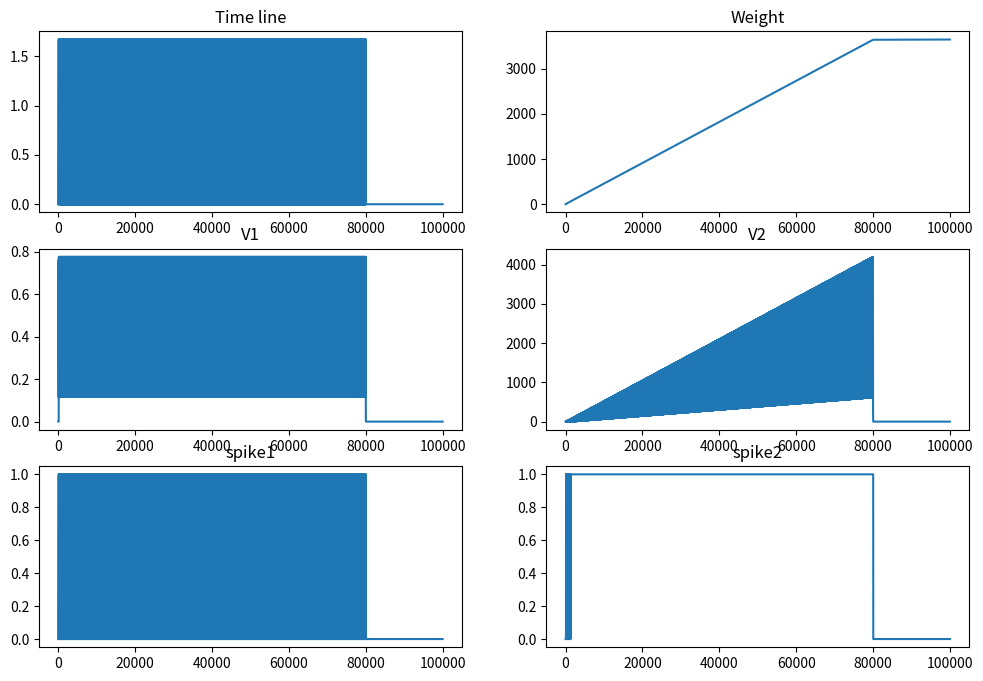

Reproduce this figure in Python.
import numpy as np
import matplotlib.pyplot as plt

step_time = 1.0 # {ms}
all_time = 100000.0 # {ms}

time_line = np.zeros_like(np.arange(0,all_time,step_time),dtype=np.float32)
time_line[100:80000:20] = 1.67

def LIF1(V,V_thr,I,tau,step_time):
    V = np.exp(-step_time/tau) * V + I
    spike = 0
    if V >= V_thr:
        spike = 1
        return spike, V - V_thr
    return spike, V

def LIF2(V,V_thr,I,tau,step_time,w):
    V = np.exp(-step_time/tau) * V + w * I
    spike = 0
    if V >= V_thr:
        spike = 1
        return spike, V - V_thr
    return spike, V

def STDP(tau,w,t1,t2):
    a = 0.1
    if t2 != None and t1 != None:
        delta_t = t2-t1
        if delta_t >= 0:
            w += a * np.exp(-delta_t/tau)
        elif delta_t <0:
            w -= a * np.exp(delta_t/tau)
    return w

w = 1
V1_list = []
V2_list = []
W_list = []
spike1_list = []
spike2_list = []
V1 = 0.0
V2 = 0.0
V1_list.append(V1)
V2_list.append(V2)
W_list.append(w)
t1 = None
t2 = None

for t, i in enumerate(time_line):
    spike1, V1 = LIF1(V=V1,V_thr=1.0,I=i,tau=10.0,step_time=step_time)
    spike1_list.append(spike1)
    if spike1:
        t1 = t
    spike2, V2 = LIF2(V=V2,V_thr=1.0,I=spike1,tau=10.0,step_time=step_time,w=w)
    spike2_list.append(spike2)
    if spike2:
        t2 = t
    w = STDP(tau=10.0,w=w,t1=t1,t2=t2)

    V1_list.append(V1)
    V2_list.append(V2)
    W_list.append(w)

fig, axes = plt.subplots(nrows=3, ncols=2, figsize=(12,8))
axes[0,0].plot(time_line)
axes[0,0].set_title("Time line")

axes[0,1].plot(W_list)
axes[0,1].set_title("Weight")

axes[1,0].plot(V1_list)
axes[1,0].set_title("V1")

axes[1,1].plot(V2_list)
axes[1,1].set_title("V2")

axes[2,0].plot(spike1_list)
axes[2,0].set_title("spike1")

axes[2,1].plot(spike2_list)
axes[2,1].set_title("spike2")
plt.show()
